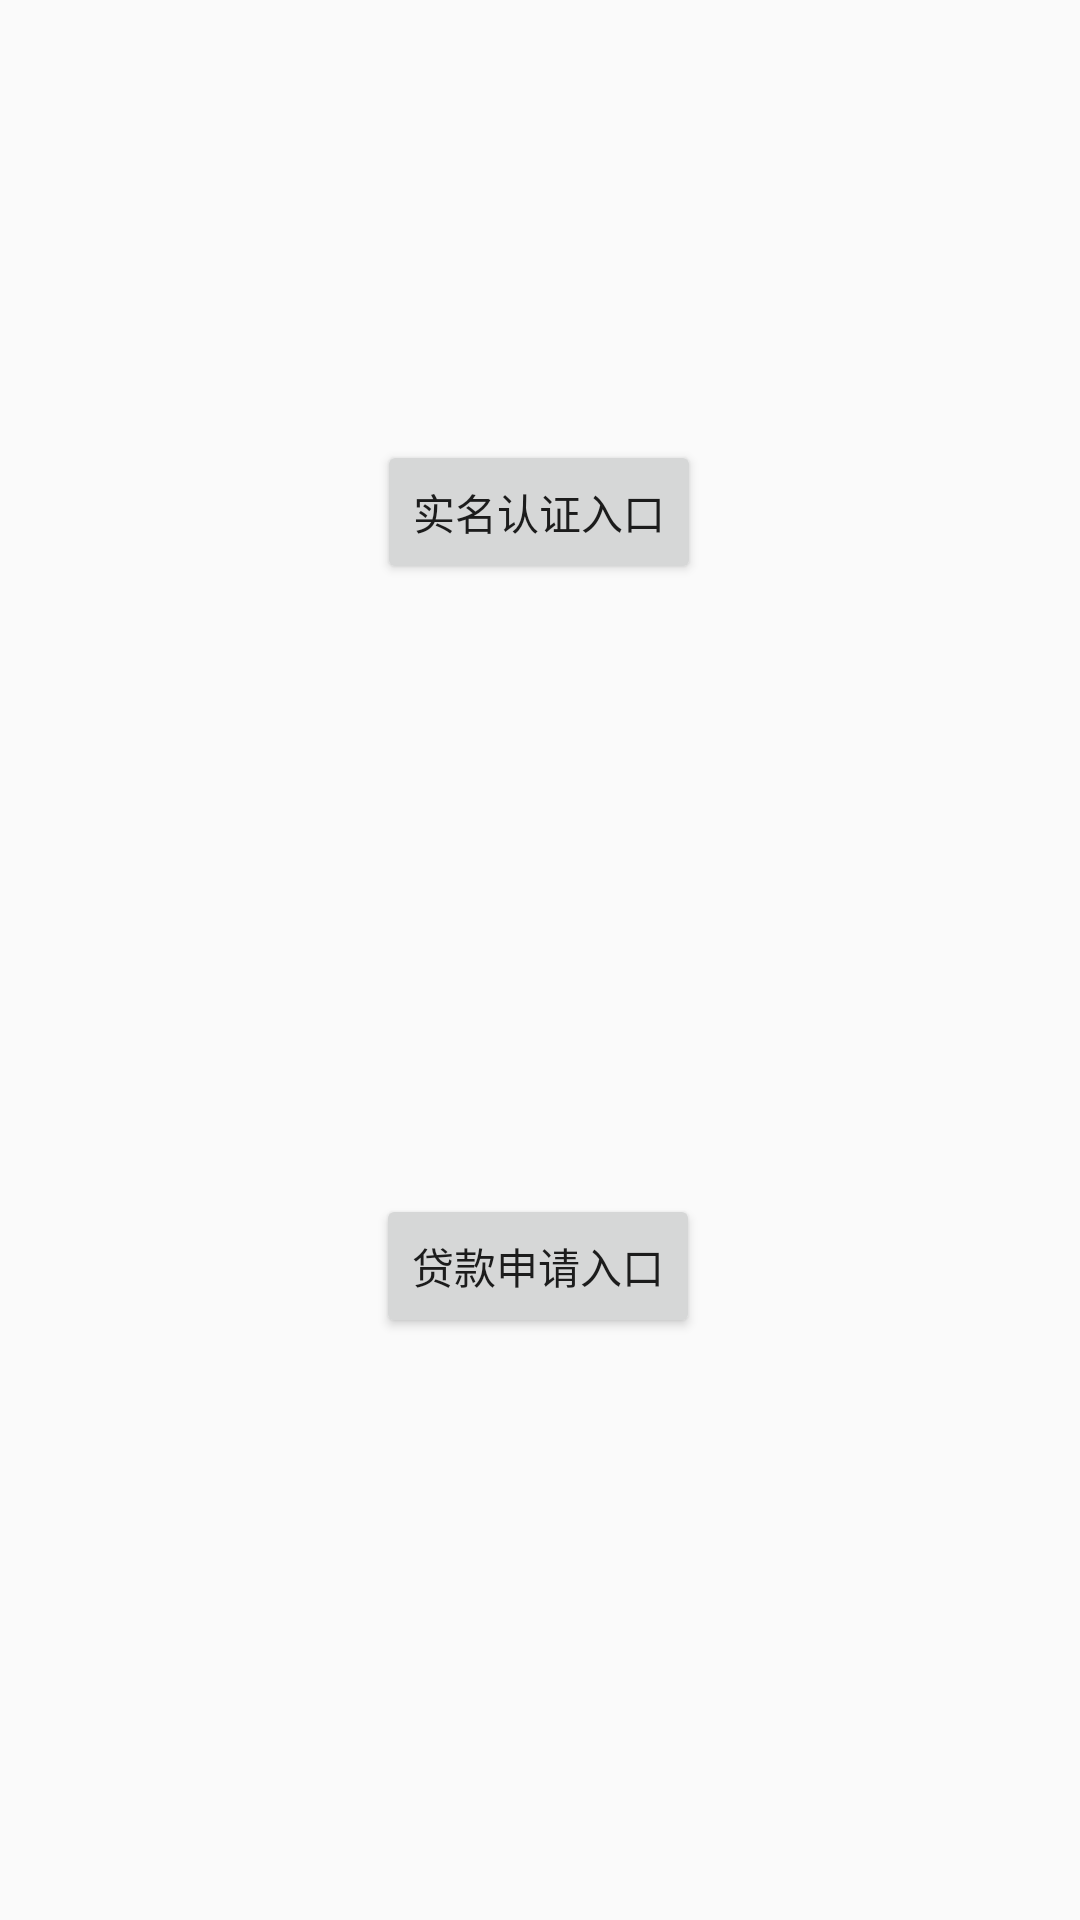

Produce the Android XML layout that renders to this screen, including the resource entries it uses.
<!-- AndroidManifest.xml: application theme AppActivonBarTheme -->
<!-- res/layout/activity_main.xml -->
<?xml version="1.0" encoding="utf-8"?>
<android.support.constraint.ConstraintLayout xmlns:android="http://schemas.android.com/apk/res/android"
    xmlns:app="http://schemas.android.com/apk/res-auto"
    xmlns:tools="http://schemas.android.com/tools"
    android:layout_width="match_parent"
    android:layout_height="match_parent"
    tools:context="com.ebgsplatform.badouloanapp.MainActivity">


    <Button
        android:id="@+id/btn_auther"
        android:layout_width="wrap_content"
        android:layout_height="wrap_content"
        android:text="实名认证入口"
        android:gravity="center"
        android:layout_marginRight="8dp"
        app:layout_constraintRight_toRightOf="parent"
        android:layout_marginLeft="8dp"
        app:layout_constraintLeft_toLeftOf="parent"
        app:layout_constraintTop_toTopOf="parent"
        android:layout_marginTop="8dp"
        app:layout_constraintBottom_toBottomOf="parent"
        android:layout_marginBottom="8dp"
        app:layout_constraintHorizontal_bias="0.498"
        app:layout_constraintVertical_bias="0.241" />

    <Button
        android:id="@+id/btn_load"
        android:layout_width="wrap_content"
        android:layout_height="wrap_content"
        android:text="贷款申请入口"
        android:gravity="center"
        app:layout_constraintLeft_toLeftOf="parent"
        app:layout_constraintRight_toRightOf="parent"
        android:layout_marginRight="0dp"
        android:layout_marginLeft="0dp"
        tools:ignore="MissingConstraints"
        app:layout_constraintBottom_toBottomOf="parent"
        app:layout_constraintHorizontal_bias="0.498"
        android:layout_marginBottom="0dp"
        android:layout_marginTop="8dp"
        app:layout_constraintTop_toBottomOf="@+id/btn_auther"
        app:layout_constraintVertical_bias="0.502" />
</android.support.constraint.ConstraintLayout>
<!-- resources referenced by this layout -->
<resources>
  <style name="AppActivonBarTheme" parent="Theme.AppCompat.Light.DarkActionBar">
          
          <item name="colorPrimary">@color/colorPrimary</item>
          <item name="colorPrimaryDark">@color/colorPrimaryDark</item>
          <item name="colorAccent">@color/colorAccent</item>
      </style>
  <color name="colorPrimary">#3F51B5</color>
  <color name="colorPrimaryDark">#303F9F</color>
  <color name="colorAccent">#FF4081</color>
</resources>
